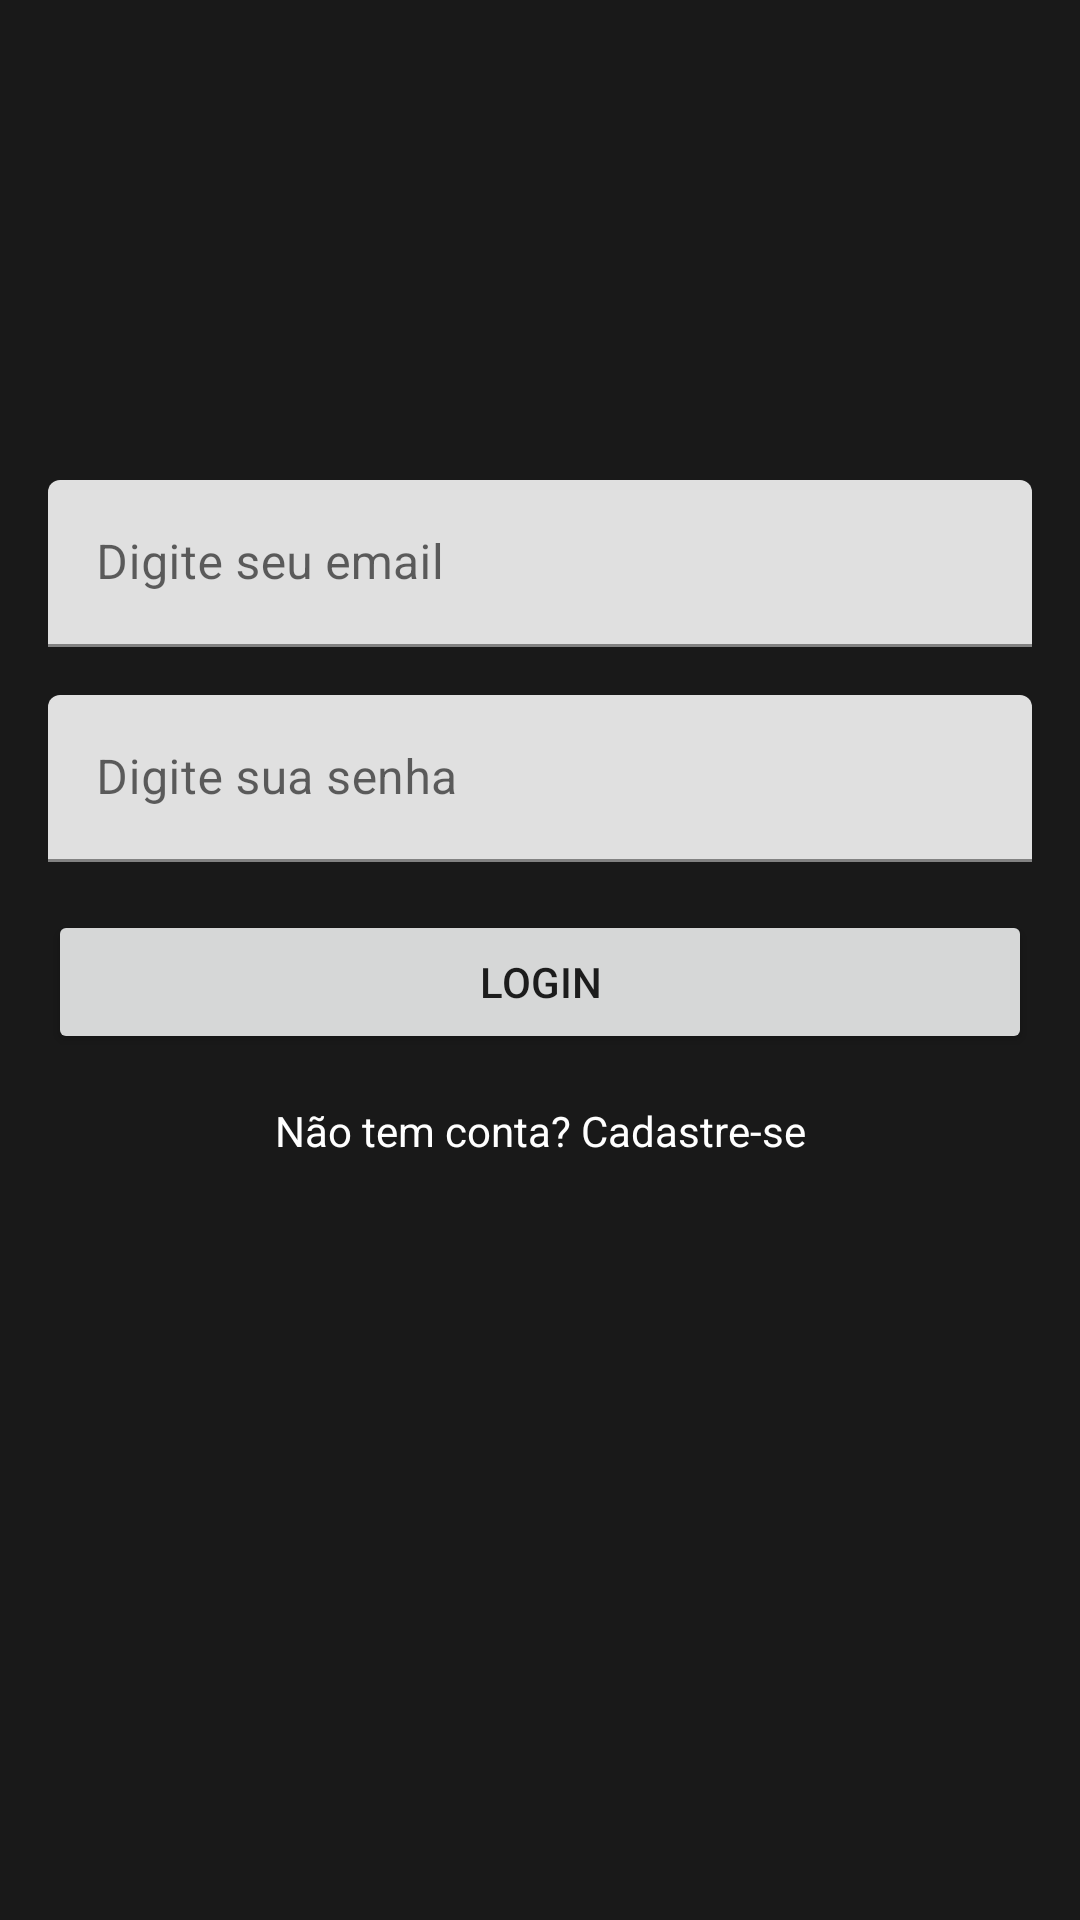

The Android layout XML behind this screen, and the referenced resources:
<!-- AndroidManifest.xml: application theme Theme.NetAPIProjeto -->
<!-- res/layout/activity_main.xml -->
<?xml version="1.0" encoding="utf-8"?>
<androidx.constraintlayout.widget.ConstraintLayout xmlns:android="http://schemas.android.com/apk/res/android"
    xmlns:app="http://schemas.android.com/apk/res-auto"
    xmlns:tools="http://schemas.android.com/tools"
    android:layout_width="match_parent"
    android:layout_height="match_parent"
    tools:context=".MainActivity">

    <ImageView
        android:id="@+id/imageView"
        android:layout_width="wrap_content"
        android:layout_height="wrap_content"
        android:layout_marginTop="128dp"
        app:layout_constraintEnd_toEndOf="parent"
        app:layout_constraintStart_toStartOf="parent"
        app:layout_constraintTop_toTopOf="parent"
        app:srcCompat="@drawable/logo" />

    <com.google.android.material.textfield.TextInputLayout
        android:id="@+id/textInputLayout"
        android:layout_width="0dp"
        android:layout_height="wrap_content"
        android:layout_marginStart="16dp"
        android:layout_marginTop="32dp"
        android:layout_marginEnd="16dp"
        app:layout_constraintEnd_toEndOf="parent"
        app:layout_constraintHorizontal_bias="0.5"
        app:layout_constraintStart_toStartOf="parent"
        app:layout_constraintTop_toBottomOf="@+id/imageView">

        <com.google.android.material.textfield.TextInputEditText
            android:id="@+id/editEmailLogin"
            android:layout_width="match_parent"
            android:layout_height="wrap_content"
            android:hint="Digite seu email" />
    </com.google.android.material.textfield.TextInputLayout>

    <com.google.android.material.textfield.TextInputLayout
        android:id="@+id/textInputLayout2"
        android:layout_width="0dp"
        android:layout_height="wrap_content"
        android:layout_marginStart="16dp"
        android:layout_marginTop="16dp"
        android:layout_marginEnd="16dp"
        app:layout_constraintEnd_toEndOf="parent"
        app:layout_constraintHorizontal_bias="0.5"
        app:layout_constraintStart_toStartOf="parent"
        app:layout_constraintTop_toBottomOf="@+id/textInputLayout">

        <com.google.android.material.textfield.TextInputEditText
            android:id="@+id/editSenhaLogin"
            android:layout_width="match_parent"
            android:layout_height="wrap_content"
            android:inputType="textPassword"
            android:hint="Digite sua senha" />
    </com.google.android.material.textfield.TextInputLayout>

    <Button
        android:id="@+id/btnLogar"
        android:layout_width="0dp"
        android:layout_height="wrap_content"
        android:layout_marginStart="16dp"
        android:layout_marginTop="16dp"
        android:layout_marginEnd="16dp"
        android:text="Login"
        app:layout_constraintEnd_toEndOf="parent"
        app:layout_constraintHorizontal_bias="0.5"
        app:layout_constraintStart_toStartOf="parent"
        app:layout_constraintTop_toBottomOf="@+id/textInputLayout2" />

    <TextView
        android:id="@+id/textCadastro"
        android:layout_width="wrap_content"
        android:layout_height="wrap_content"
        android:layout_marginTop="16dp"
        android:text="Não tem conta? Cadastre-se"
        android:textColor="@color/white"
        app:layout_constraintEnd_toEndOf="parent"
        app:layout_constraintHorizontal_bias="0.5"
        app:layout_constraintStart_toStartOf="parent"
        app:layout_constraintTop_toBottomOf="@+id/btnLogar" />
</androidx.constraintlayout.widget.ConstraintLayout>
<!-- resources referenced by this layout -->
<resources>
  <color name="white">#FFFFFFFF</color>
  <style name="Theme.NetAPIProjeto" parent="Theme.MaterialComponents.DayNight.DarkActionBar">
          
          <item name="colorPrimary">@color/primaria</item>
          <item name="colorPrimaryVariant">@color/primaria_variacao</item>
          <item name="colorOnPrimary">@color/white</item>
          
          <item name="colorSecondary">@color/secundaria</item>
          <item name="colorSecondaryVariant">@color/teal_700</item>
          <item name="colorOnSecondary">@color/black</item>
          
          <item name="android:statusBarColor" tools:targetApi="l">?attr/colorPrimaryVariant</item>
          
  
  
  
          <item name="android:windowBackground">@color/fundo</item>
  
      </style>
  <color name="primaria">#A50505</color>
  <color name="primaria_variacao">#800404</color>
  <color name="secundaria">#CD0303</color>
  <color name="teal_700">#FF018786</color>
  <color name="black">#FF000000</color>
  <color name="fundo">#191919</color>
</resources>
